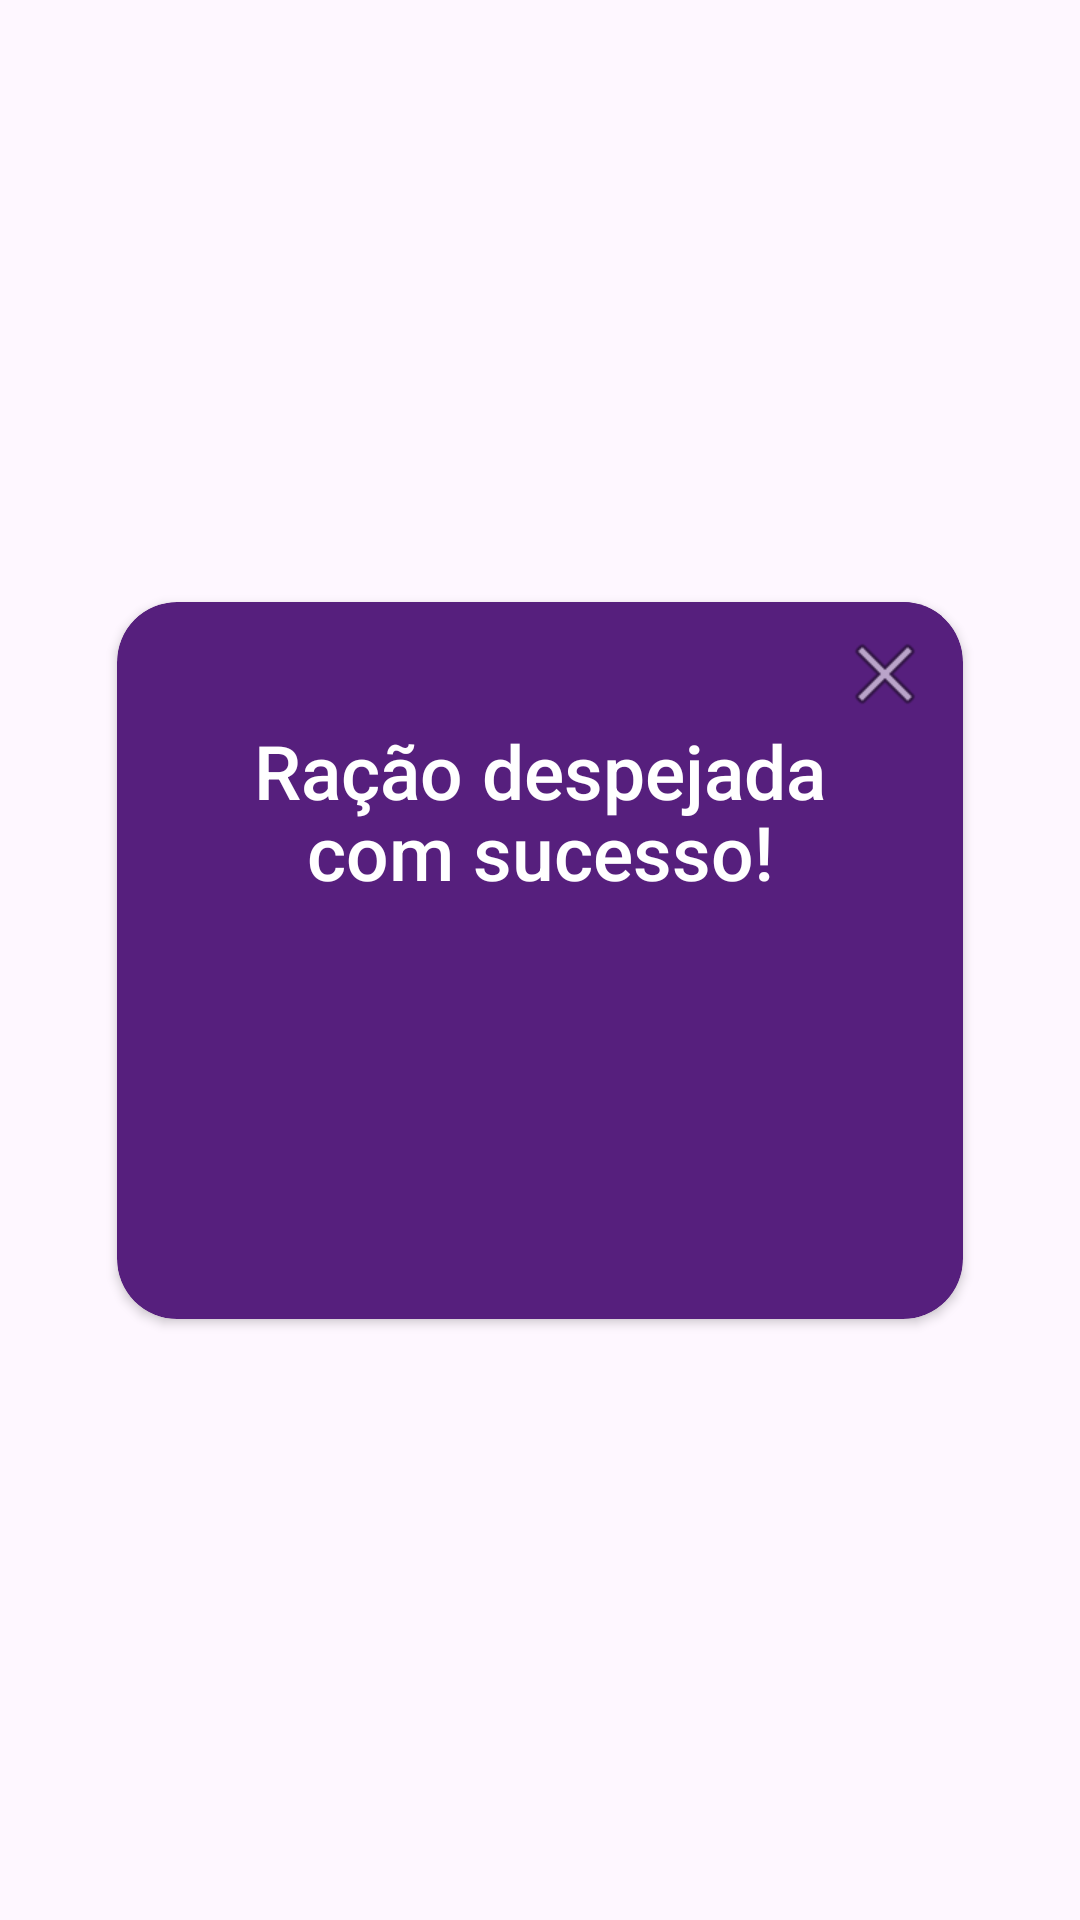

The Android layout XML behind this screen, and the referenced resources:
<!-- AndroidManifest.xml: application theme Base.Theme.CatSafe -->
<!-- res/layout/activity_racao_despejada_dialog.xml -->
<?xml version="1.0" encoding="utf-8"?>
<androidx.constraintlayout.widget.ConstraintLayout xmlns:android="http://schemas.android.com/apk/res/android"
    xmlns:app="http://schemas.android.com/apk/res-auto"
    xmlns:tools="http://schemas.android.com/tools"
    android:layout_width="match_parent"
    android:layout_height="match_parent"
    tools:context="com.example.catsafe.AlertDialogActivity">

    <androidx.cardview.widget.CardView
        android:id="@+id/cardView2"
        android:layout_width="282dp"
        android:layout_height="239dp"
        android:backgroundTint="@color/roxo_claro"
        android:elevation="0dp"
        app:layout_constraintBottom_toBottomOf="parent"
        app:layout_constraintEnd_toEndOf="parent"
        app:layout_constraintStart_toStartOf="parent"
        app:layout_constraintTop_toTopOf="parent"
        app:cardCornerRadius="20dp">

        <androidx.constraintlayout.widget.ConstraintLayout
            android:layout_width="match_parent"
            android:layout_height="match_parent">

            <TextView
                android:id="@+id/textView1"
                android:layout_width="match_parent"
                android:layout_height="42dp"
                android:fontFamily="sans-serif-medium"
                android:gravity="center"
                android:text="Ração despejada"
                android:textColor="@color/white"
                android:textSize="25dp"
                app:layout_constraintBottom_toBottomOf="parent"
                app:layout_constraintEnd_toEndOf="parent"
                app:layout_constraintHorizontal_bias="0.0"
                app:layout_constraintStart_toStartOf="parent"
                app:layout_constraintTop_toTopOf="parent"
                app:layout_constraintVertical_bias="0.18" />

            <TextView
                android:id="@+id/textView2"
                android:layout_width="match_parent"
                android:layout_height="42dp"
                android:fontFamily="sans-serif-medium"
                android:gravity="center"
                android:text="com sucesso!"
                android:textColor="@color/white"
                android:textSize="25dp"
                app:layout_constraintBottom_toBottomOf="parent"
                app:layout_constraintEnd_toEndOf="parent"
                app:layout_constraintHorizontal_bias="0.0"
                app:layout_constraintStart_toStartOf="parent"
                app:layout_constraintTop_toTopOf="parent"
                app:layout_constraintVertical_bias="0.317" />

            <ImageView
                android:id="@+id/imageView3"
                android:layout_width="100dp"
                android:layout_height="90dp"
                android:background="@drawable/verificar"
                app:layout_constraintBottom_toBottomOf="parent"
                app:layout_constraintEnd_toEndOf="parent"
                app:layout_constraintStart_toStartOf="parent"
                app:layout_constraintTop_toTopOf="parent"
                app:layout_constraintVertical_bias="0.785"></ImageView>

            <ImageButton
                android:id="@+id/imageButton_fechar"
                android:layout_width="38dp"
                android:layout_height="48dp"
                android:background="@color/roxo_claro"
                app:layout_constraintBottom_toBottomOf="parent"
                app:layout_constraintEnd_toEndOf="parent"
                app:layout_constraintHorizontal_bias="0.971"
                app:layout_constraintStart_toStartOf="parent"
                app:layout_constraintTop_toTopOf="parent"
                app:layout_constraintVertical_bias="0.0"
                app:srcCompat="@android:drawable/ic_menu_close_clear_cancel" />

        </androidx.constraintlayout.widget.ConstraintLayout>
    </androidx.cardview.widget.CardView>
</androidx.constraintlayout.widget.ConstraintLayout>
<!-- resources referenced by this layout -->
<resources>
  <color name="roxo_claro">#561F7D</color>
  <color name="white">#FFFFFFFF</color>
  <style name="Base.Theme.CatSafe" parent="Theme.MaterialComponents.Light.NoActionBar">
          <item name="colorPrimary">#47106B</item> 
          <item name="colorPrimaryVariant">#561F7D</item> 
          <item name="colorOnPrimary">#FFFFFF</item> 
          <item name="colorSecondary">#D9D9D9</item> 
          <item name="colorAccent">#FF000000</item> 
      </style>
</resources>
